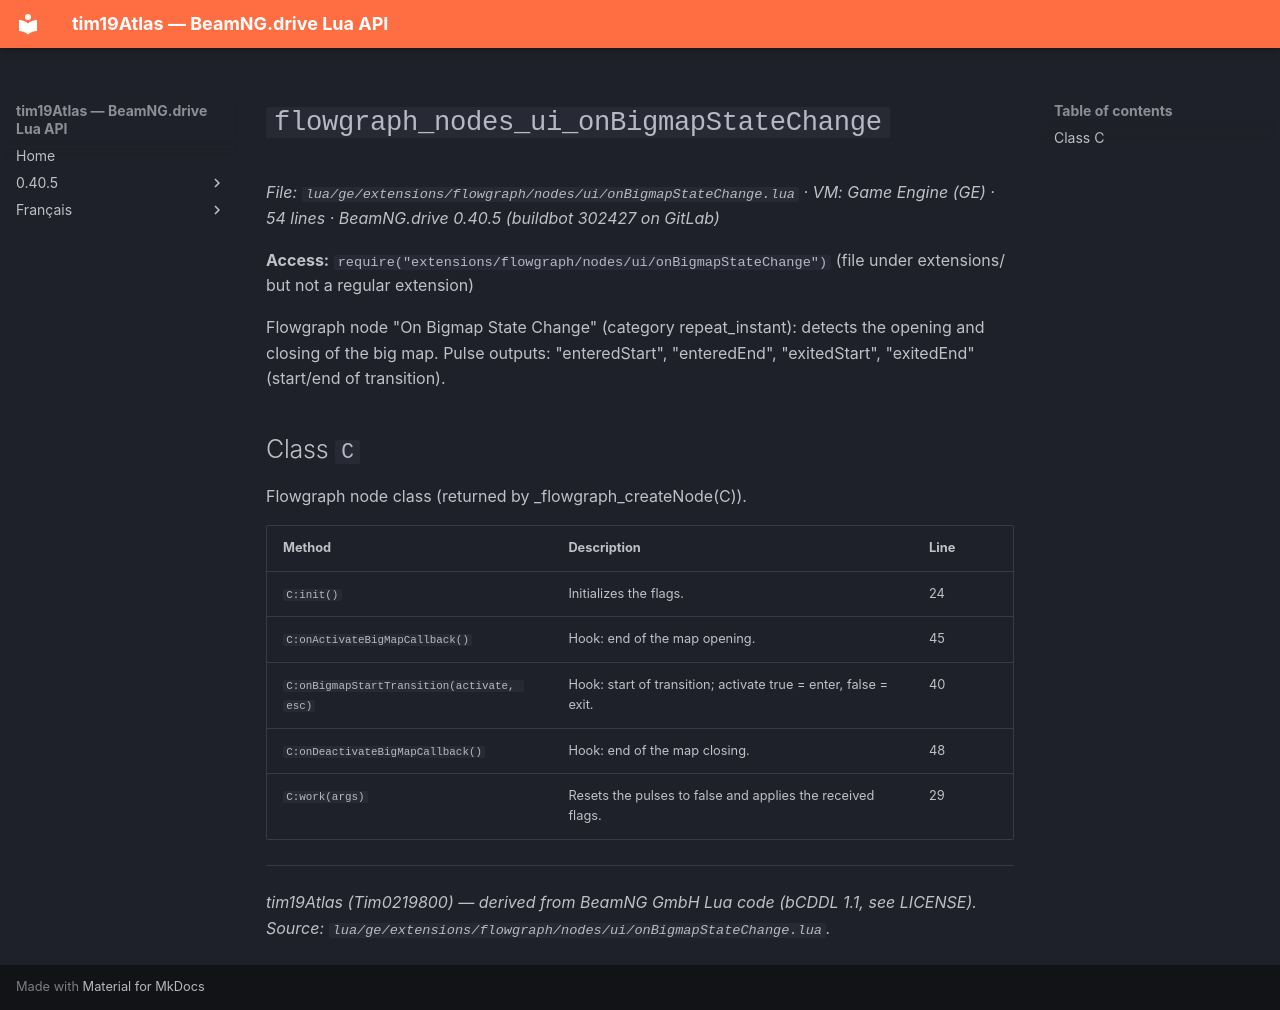

repository: Tim0219800/beamng-lua-atlas · page: 0.40.5/ge/extensions/flowgraph/nodes/ui/onBigmapStateChange.html · generator: mkdocs

# `flowgraph_nodes_ui_onBigmapStateChange`

*File: `lua/ge/extensions/flowgraph/nodes/ui/onBigmapStateChange.lua` · VM: Game Engine (GE) · 54 lines · BeamNG.drive 0.40.5 (buildbot 302427 on GitLab)*

**Access:** `require("extensions/flowgraph/nodes/ui/onBigmapStateChange")` (file under extensions/ but not a regular extension)

Flowgraph node "On Bigmap State Change" (category repeat_instant): detects the opening and closing of the big map. Pulse outputs: "enteredStart", "enteredEnd", "exitedStart", "exitedEnd" (start/end of transition).

## Class `C`

Flowgraph node class (returned by _flowgraph_createNode(C)).

| Method | Description | Line |
|---|---|---|
| `C:init()` | Initializes the flags. | 24 |
| `C:onActivateBigMapCallback()` | Hook: end of the map opening. | 45 |
| `C:onBigmapStartTransition(activate, esc)` | Hook: start of transition; activate true = enter, false = exit. | 40 |
| `C:onDeactivateBigMapCallback()` | Hook: end of the map closing. | 48 |
| `C:work(args)` | Resets the pulses to false and applies the received flags. | 29 |

---
*tim19Atlas (Tim0219800) — derived from BeamNG GmbH Lua code (bCDDL 1.1, see LICENSE). Source: `lua/ge/extensions/flowgraph/nodes/ui/onBigmapStateChange.lua`.*
